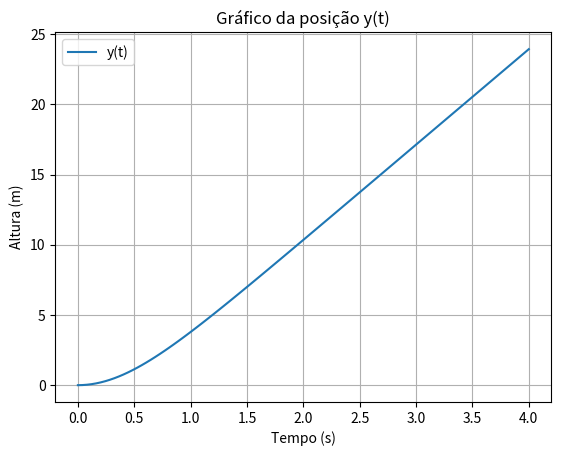
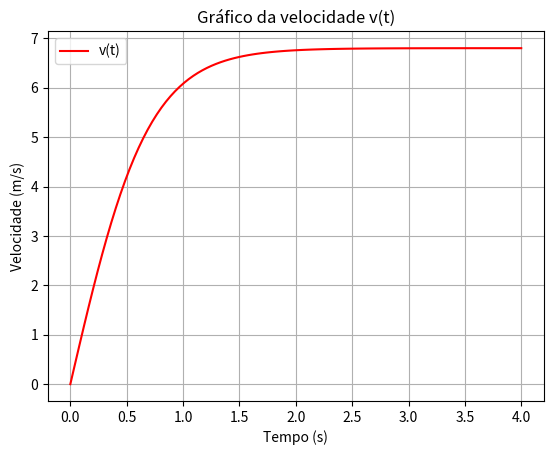
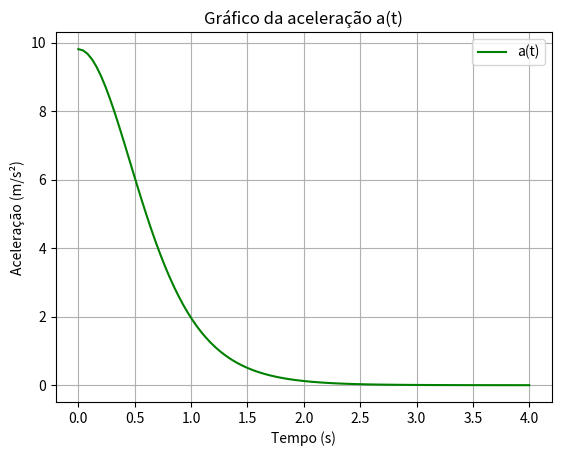

Source code (Python) for these figures, in order:
import numpy as np
import matplotlib.pyplot as plt
import sympy as sp

# Definição de constantes
vt = 6.80  # Velocidade terminal (m/s)
g = 9.81   # Gravidade (m/s^2)

t = sp.Symbol('t')
y_expr = (vt**2 / g) * sp.log(sp.cosh(g * t / vt))

# a) Gráfico da posição
T_vals = np.linspace(0, 4, 100)
Y_vals = [(vt**2 / g) * np.log(np.cosh(g * T / vt)) for T in T_vals]

plt.figure()
plt.plot(T_vals, Y_vals, label='y(t)')
plt.xlabel('Tempo (s)')
plt.ylabel('Altura (m)')
plt.title('Gráfico da posição y(t)')
plt.legend()
plt.grid()
plt.show()

# b) Velocidade v(t) e gráfico
v_expr = sp.diff(y_expr, t)
V_vals = [vt * np.tanh(g * T / vt) for T in T_vals]

plt.figure()
plt.plot(T_vals, V_vals, label='v(t)', color='r')
plt.xlabel('Tempo (s)')
plt.ylabel('Velocidade (m/s)')
plt.title('Gráfico da velocidade v(t)')
plt.legend()
plt.grid()
plt.show()

# c) Aceleração a(t) e gráfico
a_expr = sp.diff(v_expr, t)
A_vals = [g * (1 / np.cosh(g * T / vt))**2 for T in T_vals]

plt.figure()
plt.plot(T_vals, A_vals, label='a(t)', color='g')
plt.xlabel('Tempo (s)')
plt.ylabel('Aceleração (m/s²)')
plt.title('Gráfico da aceleração a(t)')
plt.legend()
plt.grid()
plt.show()

# d) Verificação da equivalência da aceleração
a_alt_expr = g - (v_expr**2 / vt**2) * g
simplified_expr = sp.simplify(a_expr - a_alt_expr)
print("Diferença entre expressões de a(t):", simplified_expr)

# e) Tempo para atingir o solo
y0 = 20  # Altura inicial
t_solve = sp.solveset(y_expr - y0, t, domain=sp.S.Reals)
print("Tempo para atingir o solo (com resistência do ar):", t_solve)

# Tempo sem resistência
t_free_fall = sp.solve(y0 - (1/2) * g * t**2, t)
print("Tempo para atingir o solo (sem resistência):", t_free_fall)

# f) Velocidade e aceleração ao atingir o solo
t_impact = float(max([sol.evalf() for sol in t_solve]))  # Converter para float
v_impact = vt * np.tanh(g * t_impact / vt)  # Agora funciona corretamente
a_impact = g * (1 / np.cosh(g * t_impact / vt))**2
print(f"Velocidade ao atingir o solo: {v_impact:.2f} m/s")
print(f"Aceleração ao atingir o solo: {a_impact:.3f} m/s²")
